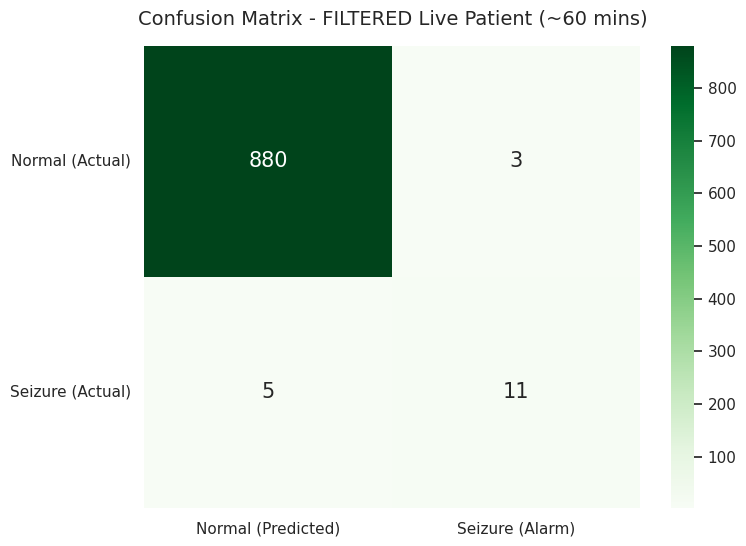
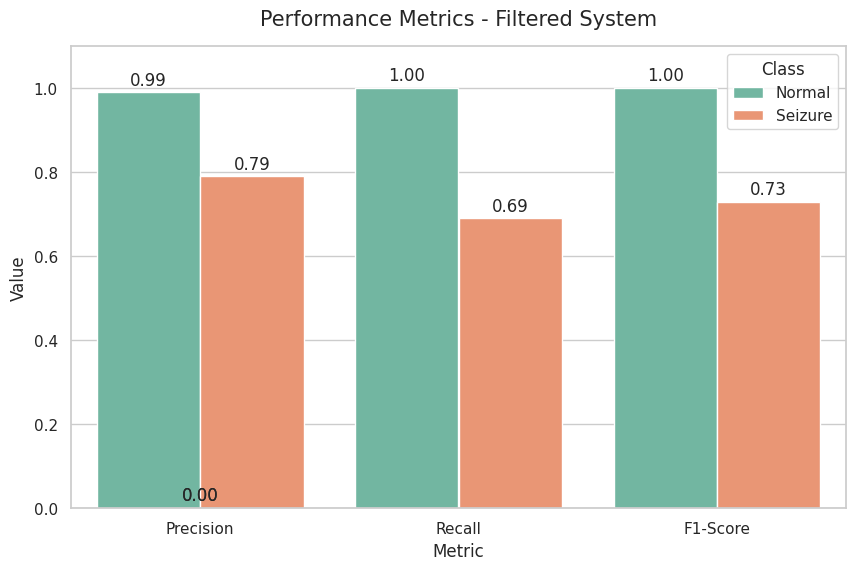

Here is the Python script that generated these plots, in order:
import matplotlib.pyplot as plt
import seaborn as sns
import pandas as pd
import numpy as np
import os

# הנתונים המטורפים אחרי הפילטר (Debounce)
cm = np.array([[880, 3], [5, 11]])

metrics_data = {
    'Metric': ['Precision', 'Recall', 'F1-Score'] * 2,
    'Class': ['Normal'] * 3 + ['Seizure'] * 3,
    'Value': [0.99, 1.00, 1.00, 0.79, 0.69, 0.73]
}
df_metrics = pd.DataFrame(metrics_data)

plots_dir = "plots"
os.makedirs(plots_dir, exist_ok=True)
sns.set_theme(style="whitegrid")

# --- גרף 1: מטריצת בלבול (אחרי סינון) ---
plt.figure(figsize=(8, 6))
ax_cm = sns.heatmap(cm, annot=True, fmt='d', cmap='Greens',
                    xticklabels=['Normal (Predicted)', 'Seizure (Alarm)'],
                    yticklabels=['Normal (Actual)', 'Seizure (Actual)'],
                    annot_kws={"size": 15})
plt.title('Confusion Matrix - FILTERED Live Patient (~60 mins)', fontsize=14, pad=15)
plt.yticks(rotation=0)
plt.savefig(os.path.join(plots_dir, "filtered_live_cm.png"), dpi=300, bbox_inches='tight')
plt.close()

# --- גרף 2: מדדי ביצועים ---
plt.figure(figsize=(10, 6))
ax_metrics = sns.barplot(data=df_metrics, x='Metric', y='Value', hue='Class', palette='Set2')
plt.title('Performance Metrics - Filtered System', fontsize=15, pad=15)
plt.ylim(0, 1.1)

for p in ax_metrics.patches:
    ax_metrics.annotate(format(p.get_height(), '.2f'),
                        (p.get_x() + p.get_width() / 2., p.get_height()),
                        ha='center', va='center', xytext=(0, 9),
                        textcoords='offset points', fontsize=12)

plt.savefig(os.path.join(plots_dir, "filtered_live_metrics.png"), dpi=300, bbox_inches='tight')
plt.close()
print("[*] Boom! Presentation-ready graphs saved in 'plots' folder.")
